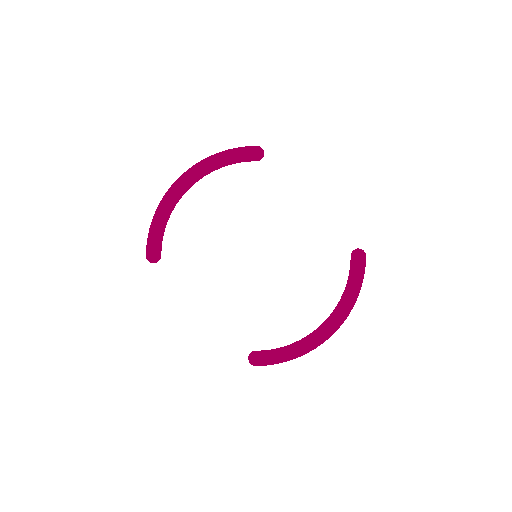
t = 0.00 s
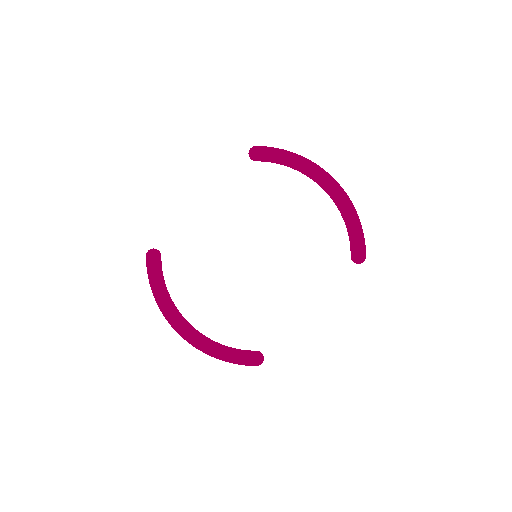
t = 0.26 s
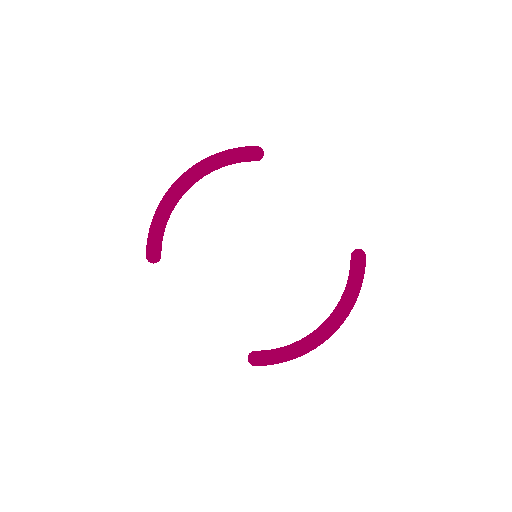
t = 0.52 s
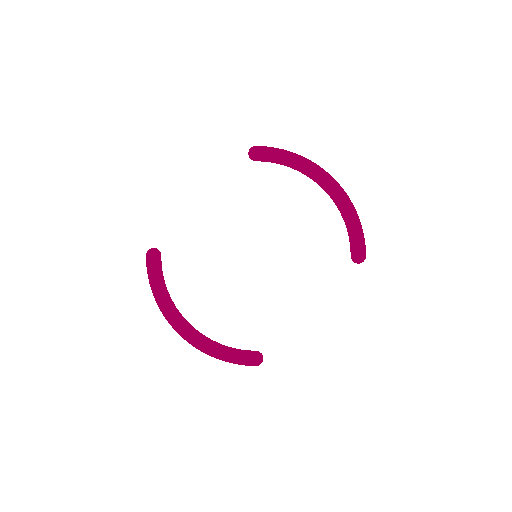
t = 0.78 s

The animated SVG that drew these frames (rendered in a browser with its animation timeline set to each time). Animation: 1 SMIL element (animateTransform=1); one cycle of 1.04 s, repeats indefinitely.

<?xml version="1.0" encoding="utf-8"?>
<svg xmlns="http://www.w3.org/2000/svg" xmlns:xlink="http://www.w3.org/1999/xlink" style="margin: auto; background: rgb(255, 255, 255); display: block; shape-rendering: crispedges; animation-play-state: running; animation-delay: 0s;" width="100px" height="100px" viewBox="0 0 100 100" preserveAspectRatio="xMidYMid">
<circle cx="50" cy="50" r="20" stroke-width="3" stroke="#aa005e" stroke-dasharray="31.41592653589793 31.41592653589793" fill="none" stroke-linecap="round" style="animation-play-state: running; animation-delay: 0s;" transform="rotate(208.772 50 50)">
  <animateTransform attributeName="transform" type="rotate" repeatCount="indefinite" dur="1.0416666666666665s" keyTimes="0;1" values="0 50 50;360 50 50" style="animation-play-state: running; animation-delay: 0s;"></animateTransform>
</circle>
<!-- [ldio] generated by https://loading.io/ --></svg>
